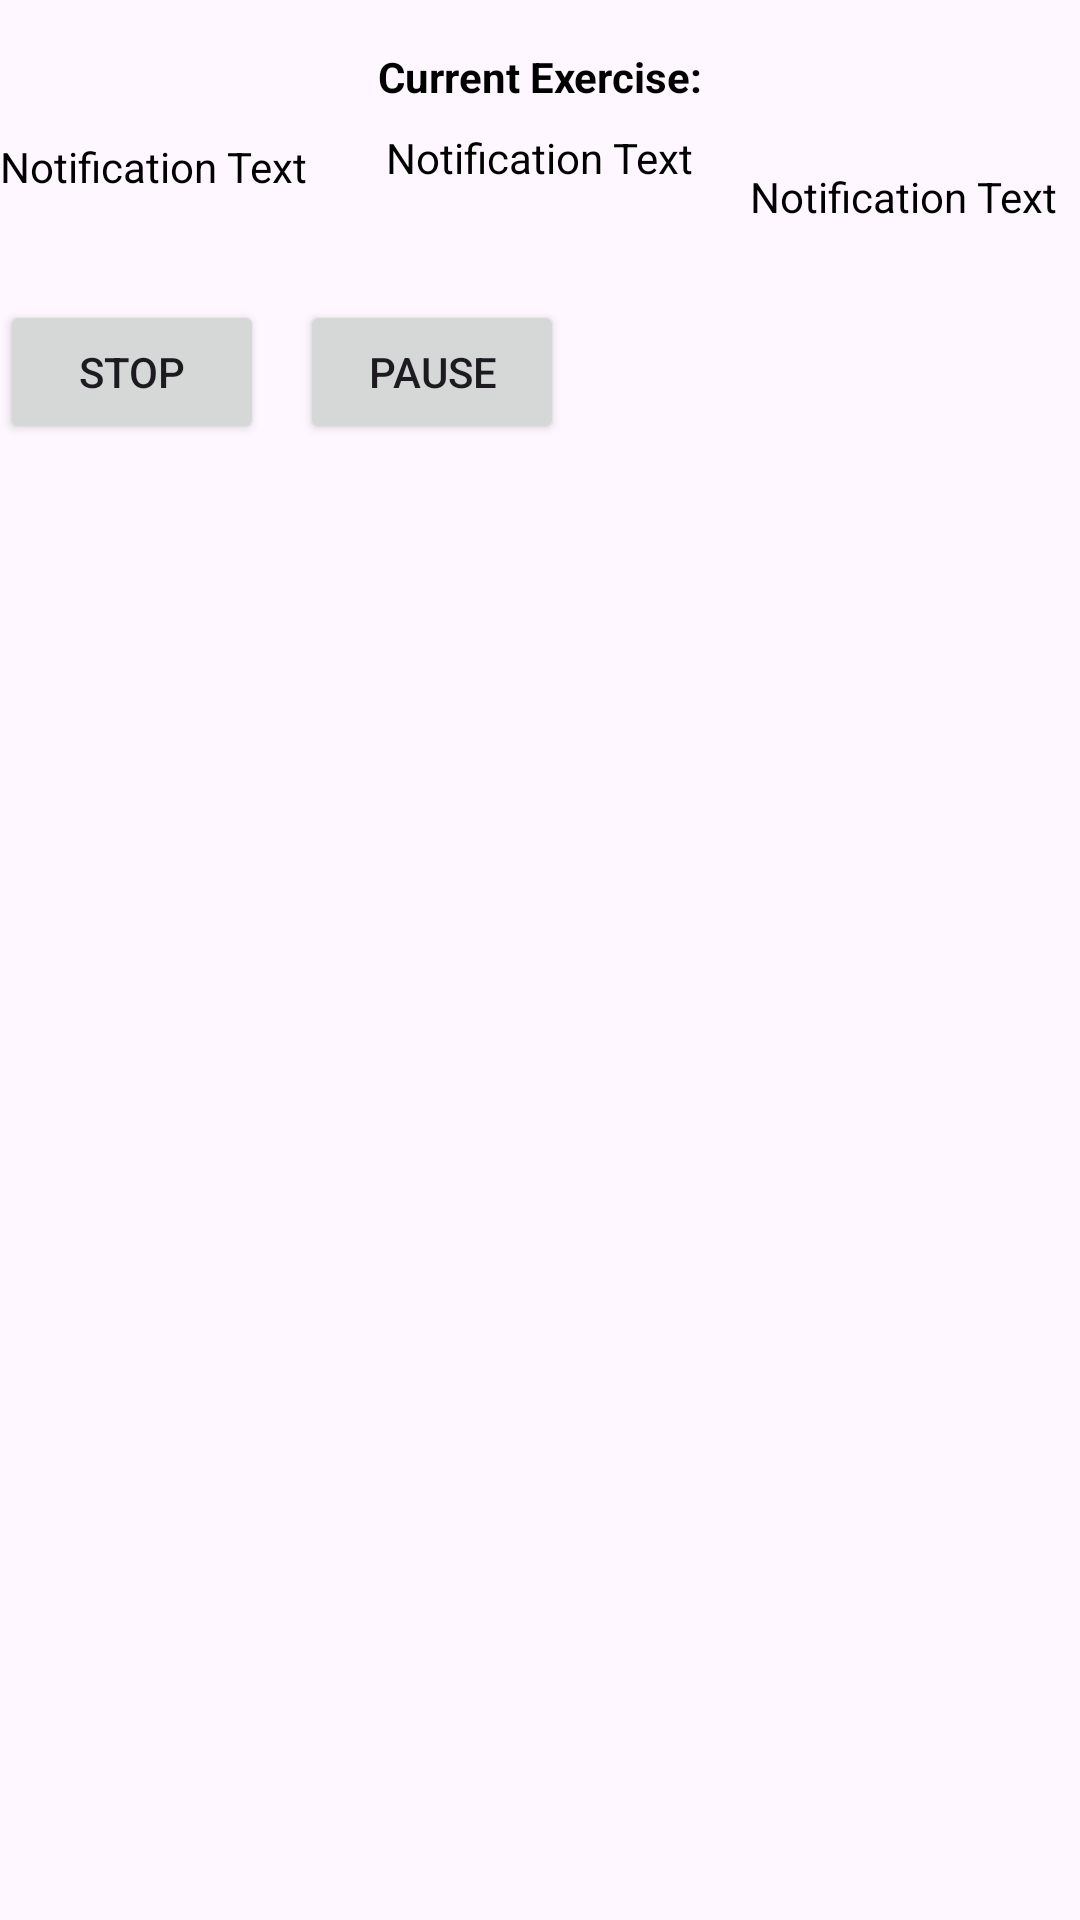

Produce the Android XML layout that renders to this screen, including the resource entries it uses.
<!-- AndroidManifest.xml: application theme Theme.GPS_LocatorCW -->
<!-- res/layout/large_notification.xml -->
<?xml version="1.0" encoding="utf-8"?>
<RelativeLayout xmlns:android="http://schemas.android.com/apk/res/android"
    android:layout_width="match_parent"
    android:layout_height="wrap_content"
    android:minHeight="150dp">

    

    <Button
        android:id="@+id/pauseButton"
        android:layout_width="wrap_content"
        android:layout_height="wrap_content"
        android:layout_marginStart="100dp"
        android:layout_marginTop="100dp"
        android:text="@string/pause" />

    <Button
        android:id="@+id/stopButton"
        android:layout_width="wrap_content"
        android:layout_height="wrap_content"
        android:layout_marginTop="100dp"
        android:layout_marginEnd="100dp"
        android:text="Stop" />

    <TextView
        android:id="@+id/notificationTitle"
        android:layout_width="wrap_content"
        android:layout_height="wrap_content"
        android:layout_centerHorizontal="true"
        android:layout_marginTop="16dp"
        android:text="@string/current_exercise"
        android:textColor="@android:color/black"
        android:textStyle="bold" />

    <TextView
        android:id="@+id/notificationDuration"
        android:layout_width="wrap_content"
        android:layout_height="wrap_content"
        android:layout_below="@id/notificationTitle"
        android:layout_marginTop="11dp"
        android:text="@string/Notification_information"
        android:textColor="@android:color/black" />

    <TextView
        android:id="@+id/notificationDistance"
        android:layout_width="wrap_content"
        android:layout_height="wrap_content"
        android:layout_below="@id/notificationTitle"
        android:layout_centerHorizontal="true"
        android:layout_marginTop="8dp"
        android:text="@string/Notification_information"
        android:textColor="@android:color/black" />

    <TextView
        android:id="@+id/notificationTimer"
        android:layout_width="wrap_content"
        android:layout_height="wrap_content"
        android:layout_below="@id/notificationTitle"
        android:layout_marginLeft="250dp"
        android:layout_marginTop="21dp"
        android:text="@string/Notification_information"
        android:textColor="@android:color/black" />
</RelativeLayout>
<!-- resources referenced by this layout -->
<resources>
  <string name="Notification_information">Notification Text</string>
  <string name="current_exercise">Current Exercise:</string>
  <string name="pause">Pause</string>
  <style name="Theme.GPS_LocatorCW" parent="Base.Theme.GPS_LocatorCW" />
  <style name="Base.Theme.GPS_LocatorCW" parent="Theme.Material3.DayNight.NoActionBar">
          
          
      </style>
</resources>
